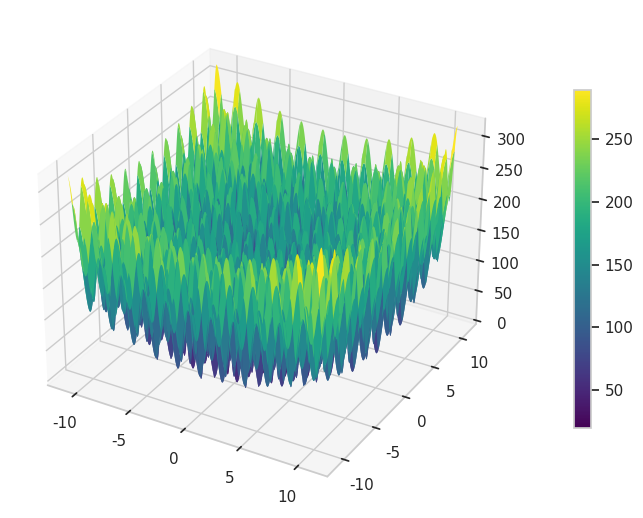
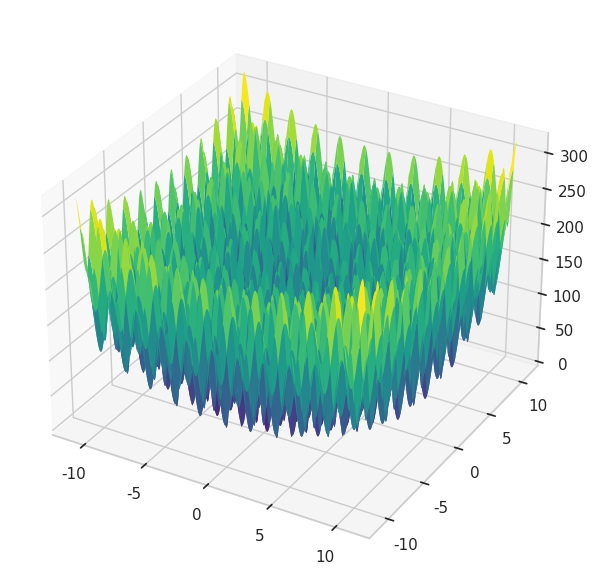
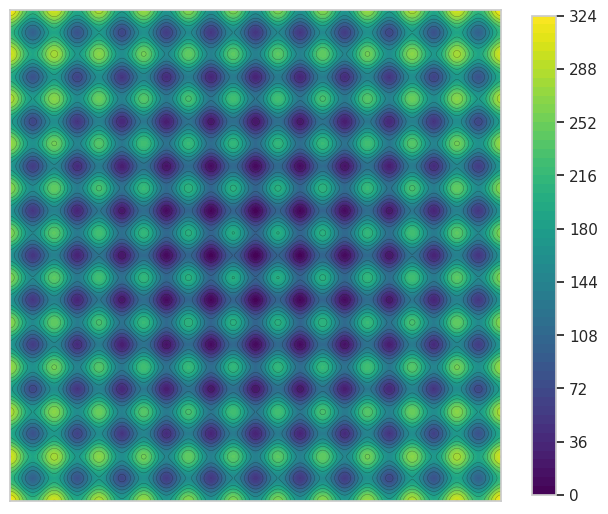
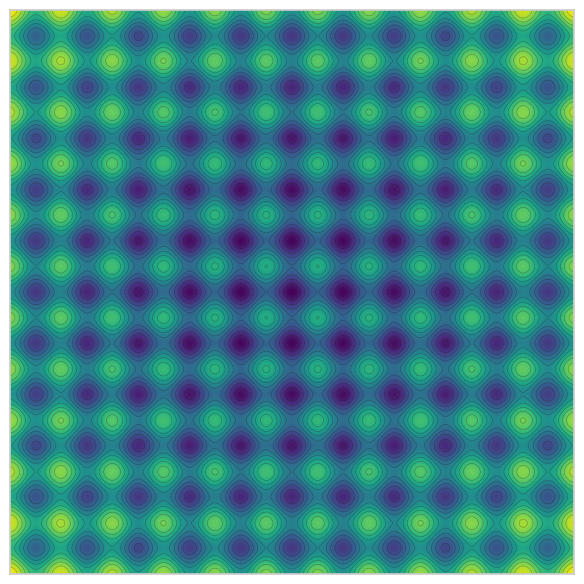

Source code (Python) for these figures, in order:
"""
Plot the R^2 -> R test function:

    theta(xi) = 0.5*(xi1^2 + xi2^2)
                + 100*(sin^2(pi*xi1/2) + sin^2(pi*xi2/2))

Produces a 3D surface plot and a 2D contour/heatmap plot side by side.
"""
import numpy as np
import matplotlib.pyplot as plt
from mpl_toolkits.mplot3d import Axes3D  # noqa: F401 (enables 3D projection)
import seaborn as sns

sns.set_theme(style="whitegrid")


def theta(xi1, xi2):
    return 0.5 * (xi1**2 + xi2**2) + 100.0 * (
        np.sin(np.pi * xi1 / 2.0) ** 2 + np.sin(np.pi * xi2 / 2.0) ** 2
    )


# Grid of evaluation points
lo, hi, n = -11.0, 11.0, 400
x1 = np.linspace(lo, hi, n)
x2 = np.linspace(lo, hi, n)
X1, X2 = np.meshgrid(x1, x2)
Z = theta(X1, X2)

def make_surface_fig(colorbar):
    fig = plt.figure(figsize=(7, 6))
    ax = fig.add_subplot(111, projection="3d")
    surf = ax.plot_surface(X1, X2, Z, cmap="viridis", linewidth=0, antialiased=True)
    #ax.set_xticks([])
    #ax.set_yticks([])
    #ax.set_zticks([])
    if colorbar:
        fig.colorbar(surf, ax=ax, shrink=0.6, pad=0.1)
    fig.tight_layout()
    return fig


def make_contour_fig(colorbar):
    fig, ax = plt.subplots(figsize=(6.5, 6))
    contour = ax.contourf(X1, X2, Z, levels=60, cmap="viridis")
    ax.contour(X1, X2, Z, levels=15, colors="k", linewidths=0.3, alpha=0.5)
    ax.set_aspect("equal")
    ax.set_xticks([])
    ax.set_yticks([])
    if colorbar:
        fig.colorbar(contour, ax=ax, shrink=0.85)
    fig.tight_layout()
    return fig


make_surface_fig(colorbar=True).savefig("theta_surface_cbar.png", dpi=150)
make_surface_fig(colorbar=False).savefig("theta_surface.png", dpi=150)
make_contour_fig(colorbar=True).savefig("theta_contour_cbar.png", dpi=150)
make_contour_fig(colorbar=False).savefig("theta_contour.png", dpi=150)
plt.show()
